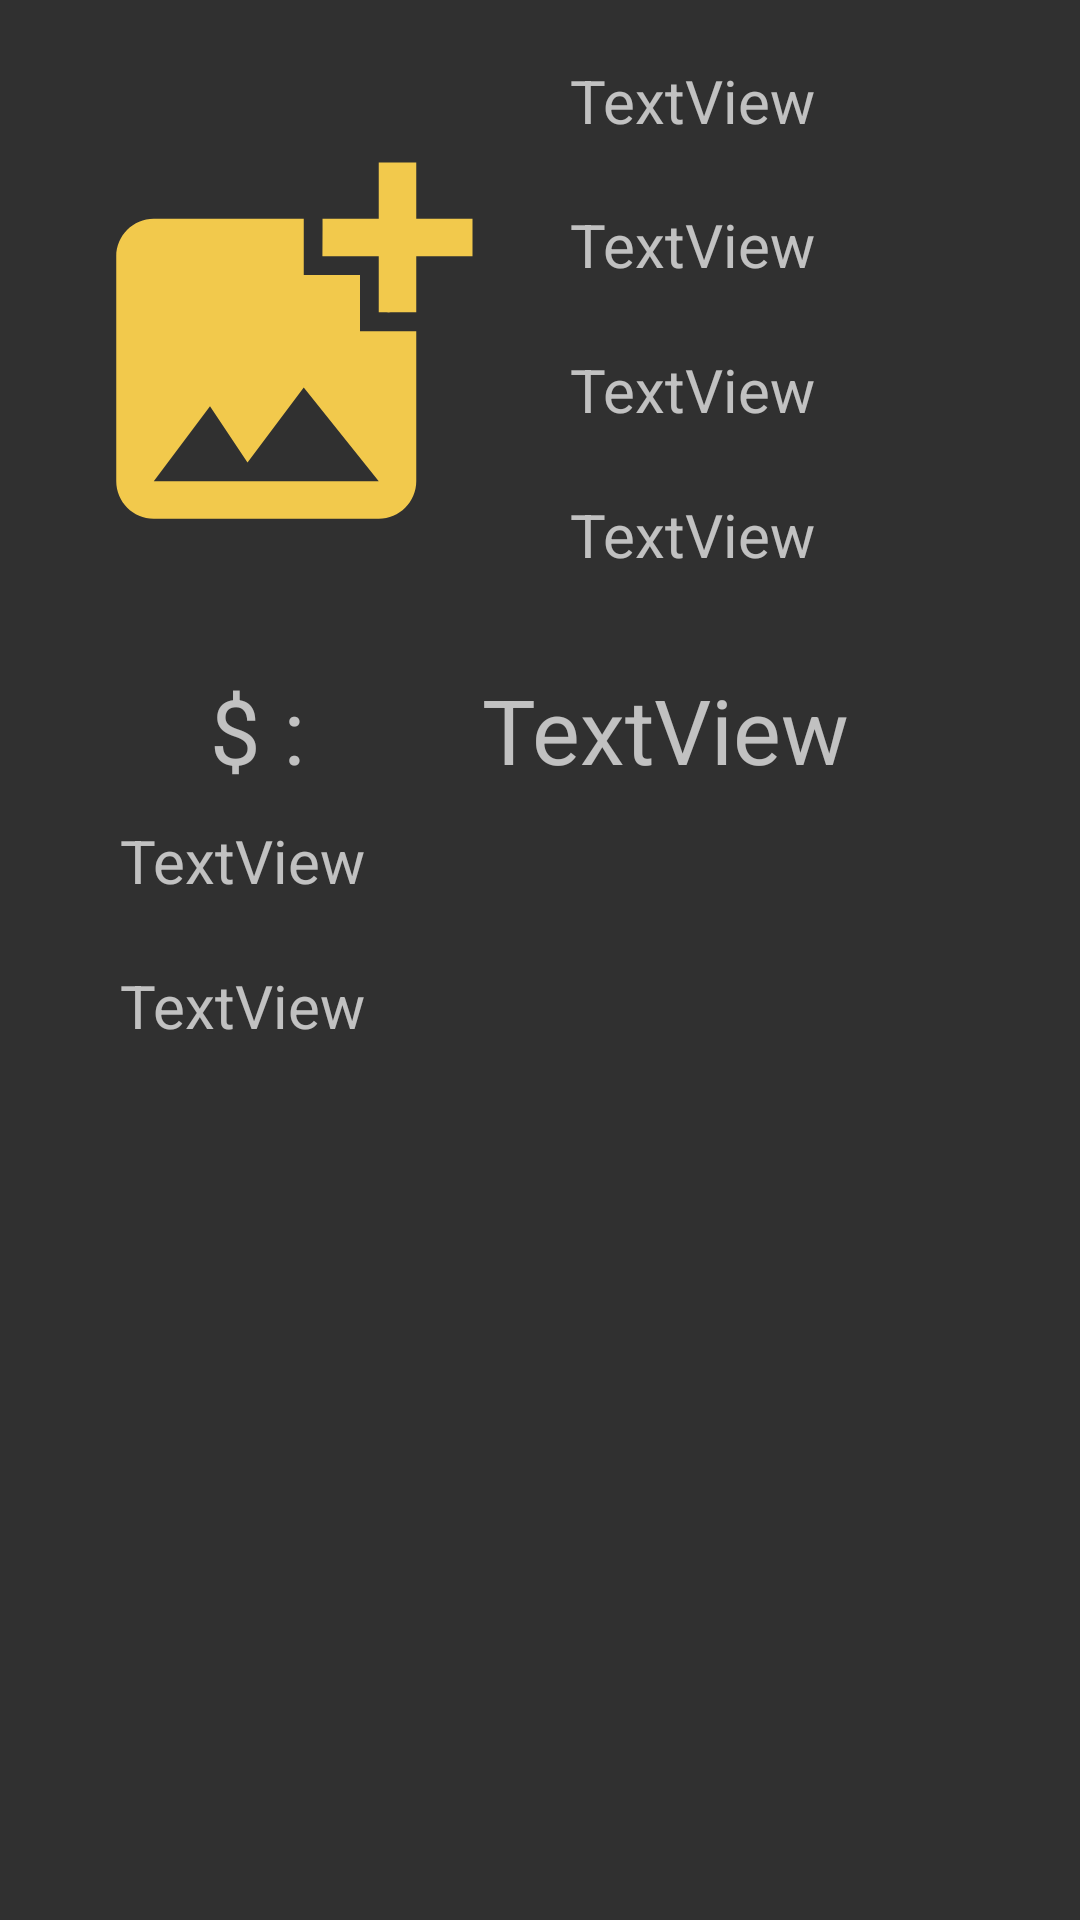

Android layout source for this screen:
<!-- AndroidManifest.xml: application theme Theme.AJIZAMOTORS.NoActionBar -->
<!-- res/layout/dealer_approved_add.xml -->
<?xml version="1.0" encoding="utf-8"?>
<LinearLayout
    xmlns:android="http://schemas.android.com/apk/res/android"
    xmlns:app="http://schemas.android.com/apk/res-auto"
    xmlns:tools="http://schemas.android.com/tools"
    android:layout_width="match_parent"
    android:layout_height="wrap_content"
    android:orientation="vertical"
    android:padding="20dp"
    >

    <LinearLayout
        android:id="@+id/ApprovedMainFeed"
        android:layout_width="match_parent"
        android:layout_height="wrap_content"
        android:orientation="vertical"
        >
        <LinearLayout
            android:layout_width="match_parent"
            android:layout_height="match_parent"
            android:orientation="horizontal">
            <ImageView
                android:id="@+id/ApprovedFeedImage"
                android:layout_width="150dp"
                android:layout_height="193dp"
                android:layout_gravity="start"
                app:srcCompat="@drawable/ic_baseline_add_photo_alternate_24"
                tools:ignore="VectorDrawableCompat" />
            <LinearLayout
                android:layout_width="match_parent"
                android:layout_height="match_parent"
                android:layout_marginLeft="20dp"
                android:orientation="vertical">
                <TextView
                    android:id="@+id/ApprovedFeedCarName"
                    android:layout_width="wrap_content"
                    android:layout_height="wrap_content"
                    android:layout_weight="1"
                    android:text="TextView"
                    android:textSize="20dp" />


                <TextView
                    android:id="@+id/ApprovedFeedCarModel"
                    android:layout_width="wrap_content"
                    android:layout_height="wrap_content"
                    android:layout_weight="1"
                    android:text="TextView"
                    android:textSize="20dp" />

                <TextView
                    android:id="@+id/ApprovedFeedCarAddress"
                    android:layout_width="wrap_content"
                    android:layout_height="wrap_content"
                    android:layout_weight="1"
                    android:text="TextView"
                    android:textSize="20dp" />
                <TextView
                    android:id="@+id/ApprovedFeedCarPayment"
                    android:layout_width="wrap_content"
                    android:layout_height="wrap_content"
                    android:layout_weight="1"
                    android:text="TextView"
                    android:textSize="20dp" />
            </LinearLayout>
        </LinearLayout>
        <LinearLayout
            android:layout_width="match_parent"
            android:layout_height="match_parent"
            android:orientation="horizontal"
            android:layout_marginLeft="50dp"
            >

            <TextView
                android:id="@+id/ApprovedTexthead1"
                android:layout_width="44dp"
                android:layout_height="wrap_content"
                android:layout_marginTop="10dp"
                android:layout_marginRight="30dp"
                android:layout_weight="1"
                android:text="$ : "
                android:textSize="30sp" />

            <TextView
                android:id="@+id/ApprovedFeedCarPrice"
                android:layout_width="wrap_content"
                android:layout_height="wrap_content"
                android:layout_marginTop="10dp"
                android:layout_weight="1"
                android:text="TextView"
                android:textSize="30sp"
                android:layout_marginRight="40dp"/>

        </LinearLayout>

        <LinearLayout
            android:layout_width="match_parent"
            android:layout_height="100dp"
            android:orientation="vertical">

            <TextView
                android:id="@+id/ApprovedFeedCarSellerName"
                android:layout_width="match_parent"
                android:layout_height="wrap_content"
                android:layout_marginLeft="20dp"
                android:layout_marginTop="10dp"
                android:layout_weight="1"
                android:text="TextView"
                android:textSize="20sp" />

            <TextView
                android:id="@+id/ApprovedFeedCarSellerContact"
                android:layout_width="match_parent"
                android:layout_height="wrap_content"
                android:layout_marginLeft="20dp"
                android:layout_marginTop="7dp"
                android:layout_weight="1"
                android:text="TextView"
                android:textSize="20sp" />
        </LinearLayout>
    </LinearLayout>
</LinearLayout>
<!-- resources referenced by this layout -->
<resources>
  <!-- drawable ic_baseline_add_photo_alternate_24 (drawable) -->
  <vector android:height="50dp" android:tint="#F2C94C"
      android:viewportHeight="24" android:viewportWidth="24"
      android:width="50dp" xmlns:android="http://schemas.android.com/apk/res/android">
      <path android:fillColor="@android:color/white" android:pathData="M19,7v2.99s-1.99,0.01 -2,0L17,7h-3s0.01,-1.99 0,-2h3L17,2h2v3h3v2h-3zM16,11L16,8h-3L13,5L5,5c-1.1,0 -2,0.9 -2,2v12c0,1.1 0.9,2 2,2h12c1.1,0 2,-0.9 2,-2v-8h-3zM5,19l3,-4 2,3 3,-4 4,5L5,19z"/>
  </vector>
  <style name="Theme.AJIZAMOTORS.NoActionBar">
          <item name="windowActionBar">false</item>
          <item name="windowNoTitle">true</item>
      </style>
</resources>
